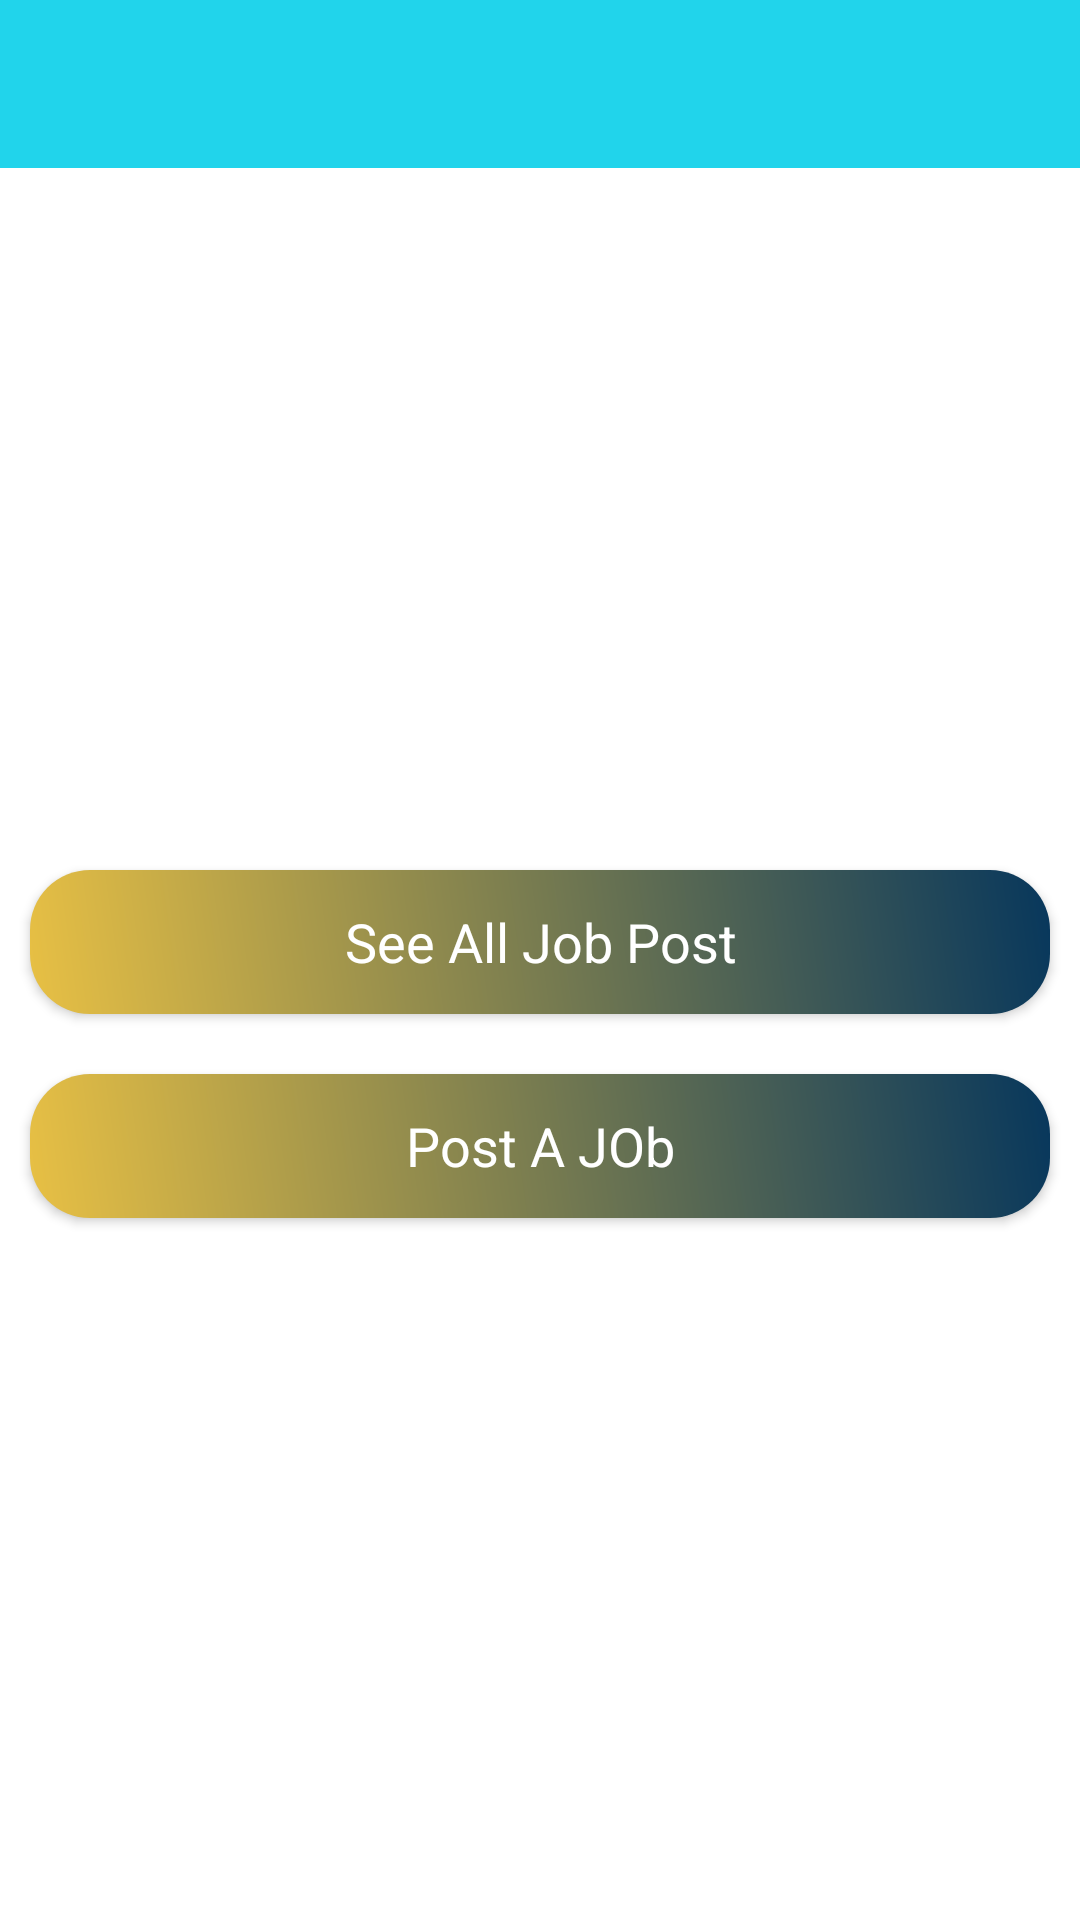

This screen was rendered from an Android layout file. Write that file and the resources it references.
<!-- AndroidManifest.xml: application theme Theme.JobPortalApp -->
<!-- res/layout/activity_home.xml -->
<?xml version="1.0" encoding="utf-8"?>
<LinearLayout xmlns:android="http://schemas.android.com/apk/res/android"
    xmlns:app="http://schemas.android.com/apk/res-auto"
    xmlns:tools="http://schemas.android.com/tools"
    android:layout_width="match_parent"
    android:orientation="vertical"
    android:background="@drawable/background_color"
    android:layout_height="match_parent"
    tools:context=".HomeActivity">


    <include layout="@layout/toolbar"
        android:id="@+id/toolbar_home"></include>

    <LinearLayout
        android:layout_width="match_parent"
        android:layout_height="match_parent"
        android:orientation="vertical"
        android:gravity="center">

        <Button
            android:layout_width="match_parent"
            android:layout_height="wrap_content"
            android:layout_margin="10dp"
            android:background="@drawable/button_design"
            android:text="See All Job Post"
            android:textAppearance="@style/TextAppearance.AppCompat.Medium"
            android:textColor="@android:color/white"
            android:id="@+id/btn_allJob"

            ></Button>

        <Button
            android:layout_width="match_parent"
            android:layout_height="wrap_content"
            android:layout_margin="10dp"
            android:background="@drawable/button_design"
            android:text="Post A JOb"
            android:textAppearance="@style/TextAppearance.AppCompat.Medium"
            android:textColor="@android:color/white"
            android:id="@+id/btn_PostJob"
            android:layout_marginTop="20dp"></Button>

    </LinearLayout>




</LinearLayout>
<!-- res/layout/toolbar.xml (included above) -->
<?xml version="1.0" encoding="utf-8"?>
<androidx.appcompat.widget.Toolbar xmlns:android="http://schemas.android.com/apk/res/android"
    android:layout_width="match_parent"
    android:layout_height="wrap_content"
    xmlns:app="http://schemas.android.com/apk/res-auto"
    android:theme="@style/Base.ThemeOverlay.AppCompat.Dark"
    app:popupTheme="@style/Base.ThemeOverlay.AppCompat.Dark"
    android:background="@color/toolbar_color">

</androidx.appcompat.widget.Toolbar>
<!-- resources referenced by this layout -->
<resources>
  <color name="toolbar_color">#21D4EB</color>
  <!-- drawable button_design (drawable) -->
  <?xml version="1.0" encoding="utf-8"?>
  <shape xmlns:android="http://schemas.android.com/apk/res/android">
  <gradient
      android:angle="45"
      android:startColor="#E8C044"
      android:endColor="#07375C">
  </gradient>
      <corners
          android:topRightRadius="20dp"
          android:bottomRightRadius="20dp"
          android:topLeftRadius="20dp"
          android:bottomLeftRadius="20dp"></corners>
  </shape>
  <style name="Theme.JobPortalApp" parent="Theme.MaterialComponents.DayNight.DarkActionBar">
          
          <item name="colorPrimary">@color/purple_500</item>
          <item name="colorPrimaryVariant">@color/purple_700</item>
          <item name="colorOnPrimary">@color/white</item>
          
          <item name="colorSecondary">@color/teal_200</item>
          <item name="colorSecondaryVariant">@color/teal_700</item>
          <item name="colorOnSecondary">@color/black</item>
          
          <item name="android:statusBarColor" tools:targetApi="l">?attr/colorPrimaryVariant</item>
          <item name="windowActionBar">false</item>
          <item name="windowNoTitle">true</item>
          
      </style>
  <color name="purple_500">#FF6200EE</color>
  <color name="purple_700">#FF3700B3</color>
  <color name="white">#FFFFFFFF</color>
  <color name="teal_200">#FF03DAC5</color>
  <color name="teal_700">#FF018786</color>
  <color name="black">#FF000000</color>
</resources>
